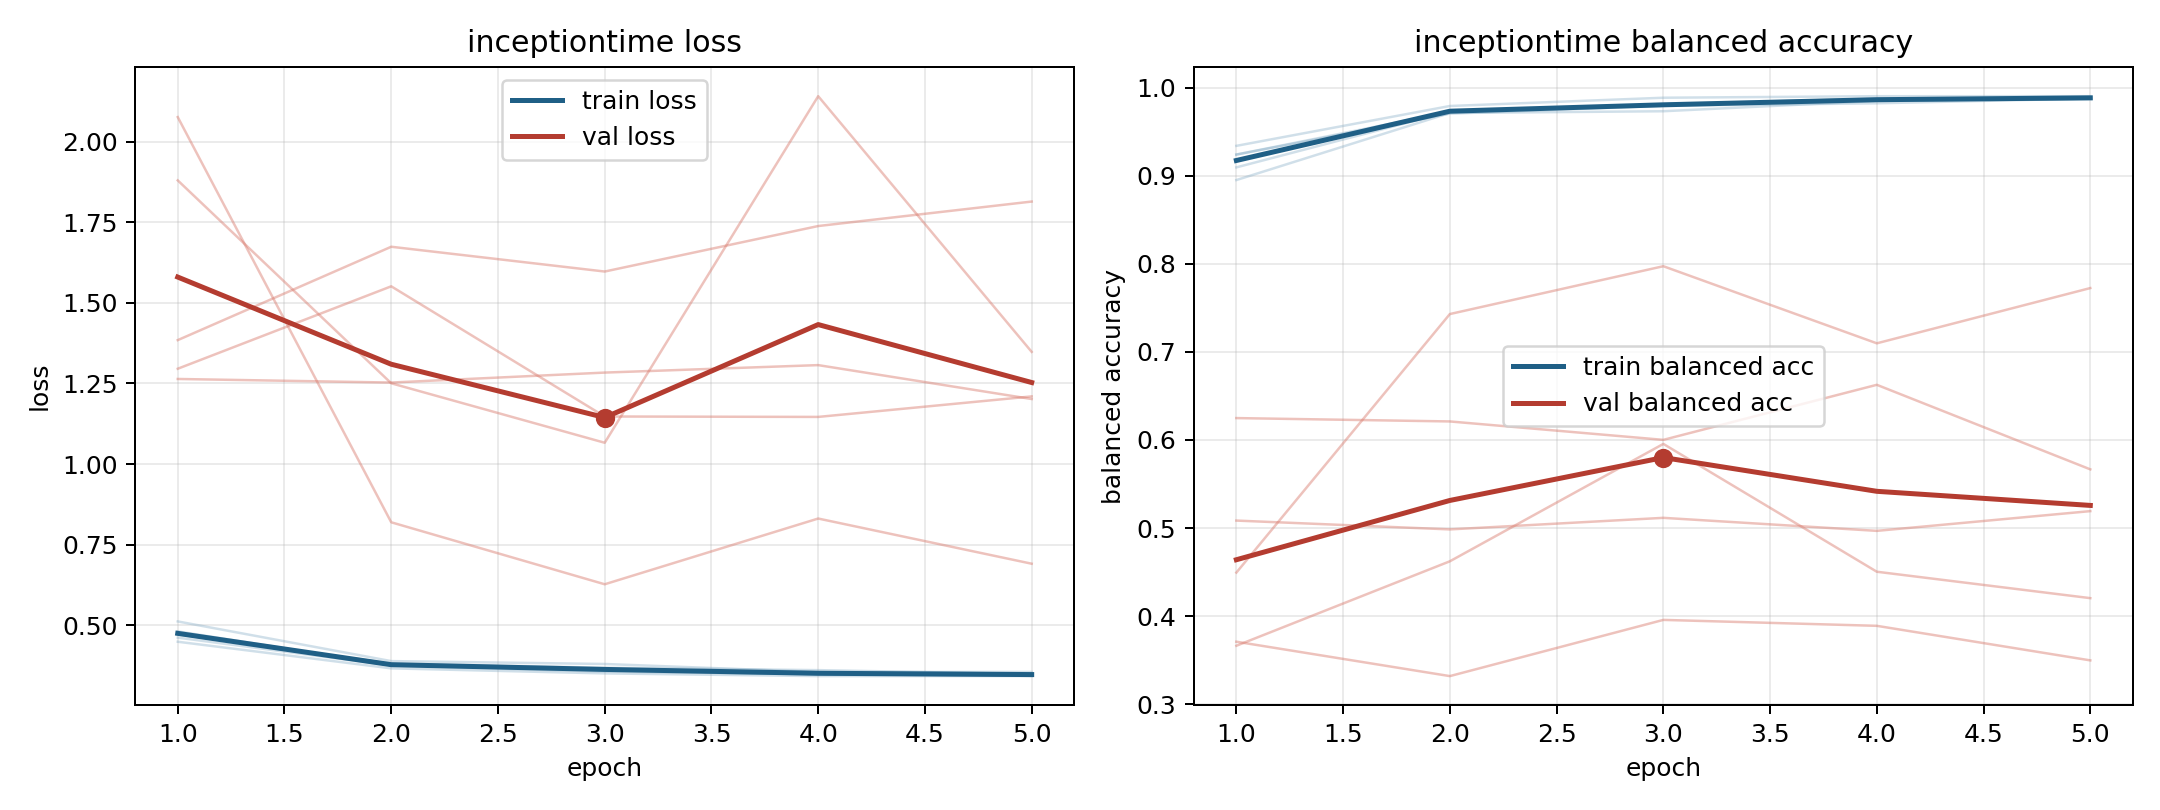

The table this chart was drawn from, first rows:
model, fold, epoch, train_loss, train_balanced_accuracy, val_loss, val_balanced_accuracy
inceptiontime, 1, 1, 0.4489, 0.9341, 1.384, 0.3709
inceptiontime, 1, 2, 0.3663, 0.9794, 1.674, 0.3318
inceptiontime, 1, 3, 0.3507, 0.9887, 1.597, 0.3957
inceptiontime, 1, 4, 0.3423, 0.9905, 1.738, 0.3889
inceptiontime, 1, 5, 0.3424, 0.9905, 1.814, 0.3497
inceptiontime, 2, 1, 0.4809, 0.9097, 1.295, 0.6249
inceptiontime, 2, 2, 0.377, 0.9729, 1.551, 0.6211
inceptiontime, 2, 3, 0.3598, 0.9805, 1.147, 0.6002
inceptiontime, 2, 4, 0.3488, 0.9868, 1.146, 0.6627
inceptiontime, 2, 5, 0.3431, 0.9886, 1.21, 0.5666
inceptiontime, 3, 1, 0.4712, 0.9242, 1.264, 0.5085
inceptiontime, 3, 2, 0.3814, 0.9707, 1.253, 0.4985
inceptiontime, 3, 3, 0.3682, 0.9796, 1.283, 0.5116
inceptiontime, 3, 4, 0.3608, 0.9824, 1.307, 0.4968
inceptiontime, 3, 5, 0.3488, 0.9879, 1.201, 0.5192
inceptiontime, 4, 1, 0.5119, 0.8952, 2.076, 0.4494
inceptiontime, 4, 2, 0.3888, 0.9714, 0.8193, 0.7431
inceptiontime, 4, 3, 0.3799, 0.9734, 0.6271, 0.7974
inceptiontime, 4, 4, 0.355, 0.9851, 0.8309, 0.7098
inceptiontime, 4, 5, 0.3552, 0.9873, 0.6908, 0.7726
inceptiontime, 5, 1, 0.4616, 0.9242, 1.879, 0.3663
inceptiontime, 5, 2, 0.3751, 0.9728, 1.25, 0.4622
inceptiontime, 5, 3, 0.3565, 0.9812, 1.066, 0.5956
inceptiontime, 5, 4, 0.3485, 0.9877, 2.141, 0.4504
inceptiontime, 5, 5, 0.3459, 0.9888, 1.348, 0.4204
